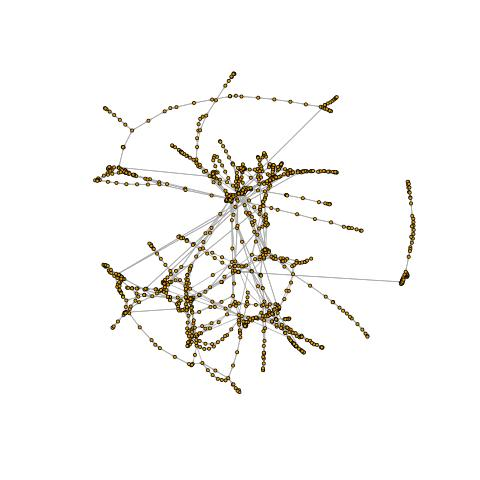

Values plotted in this chart, from the file beside it:
v1, v2
1808, 1809
1809, 1810
1810, 1811
1811, 1540
1540, 1518
1518, 161
161, 160
160, 159
159, 181
181, 182
182, 183
183, 184
184, 185
185, 186
186, 187
187, 188
188, 154
154, 153
153, 107
107, 77
77, 78
78, 293
293, 1812
1812, 1813
1813, 1814
1814, 1815
1815, 1816
1816, 1817
1817, 1818
1818, 1819
1819, 1820
1820, 1821
1821, 1822
1822, 1823
1823, 1818
1818, 1821
1821, 1820
1820, 1819
1819, 1818
1818, 1824
1824, 1817
1817, 1816
1816, 1813
1813, 1812
1812, 293
293, 294
294, 72
72, 77
77, 152
152, 153
153, 154
154, 155
155, 156
156, 157
157, 158
158, 159
159, 160
160, 161
161, 1518
1518, 1540
... 1,961 more rows
